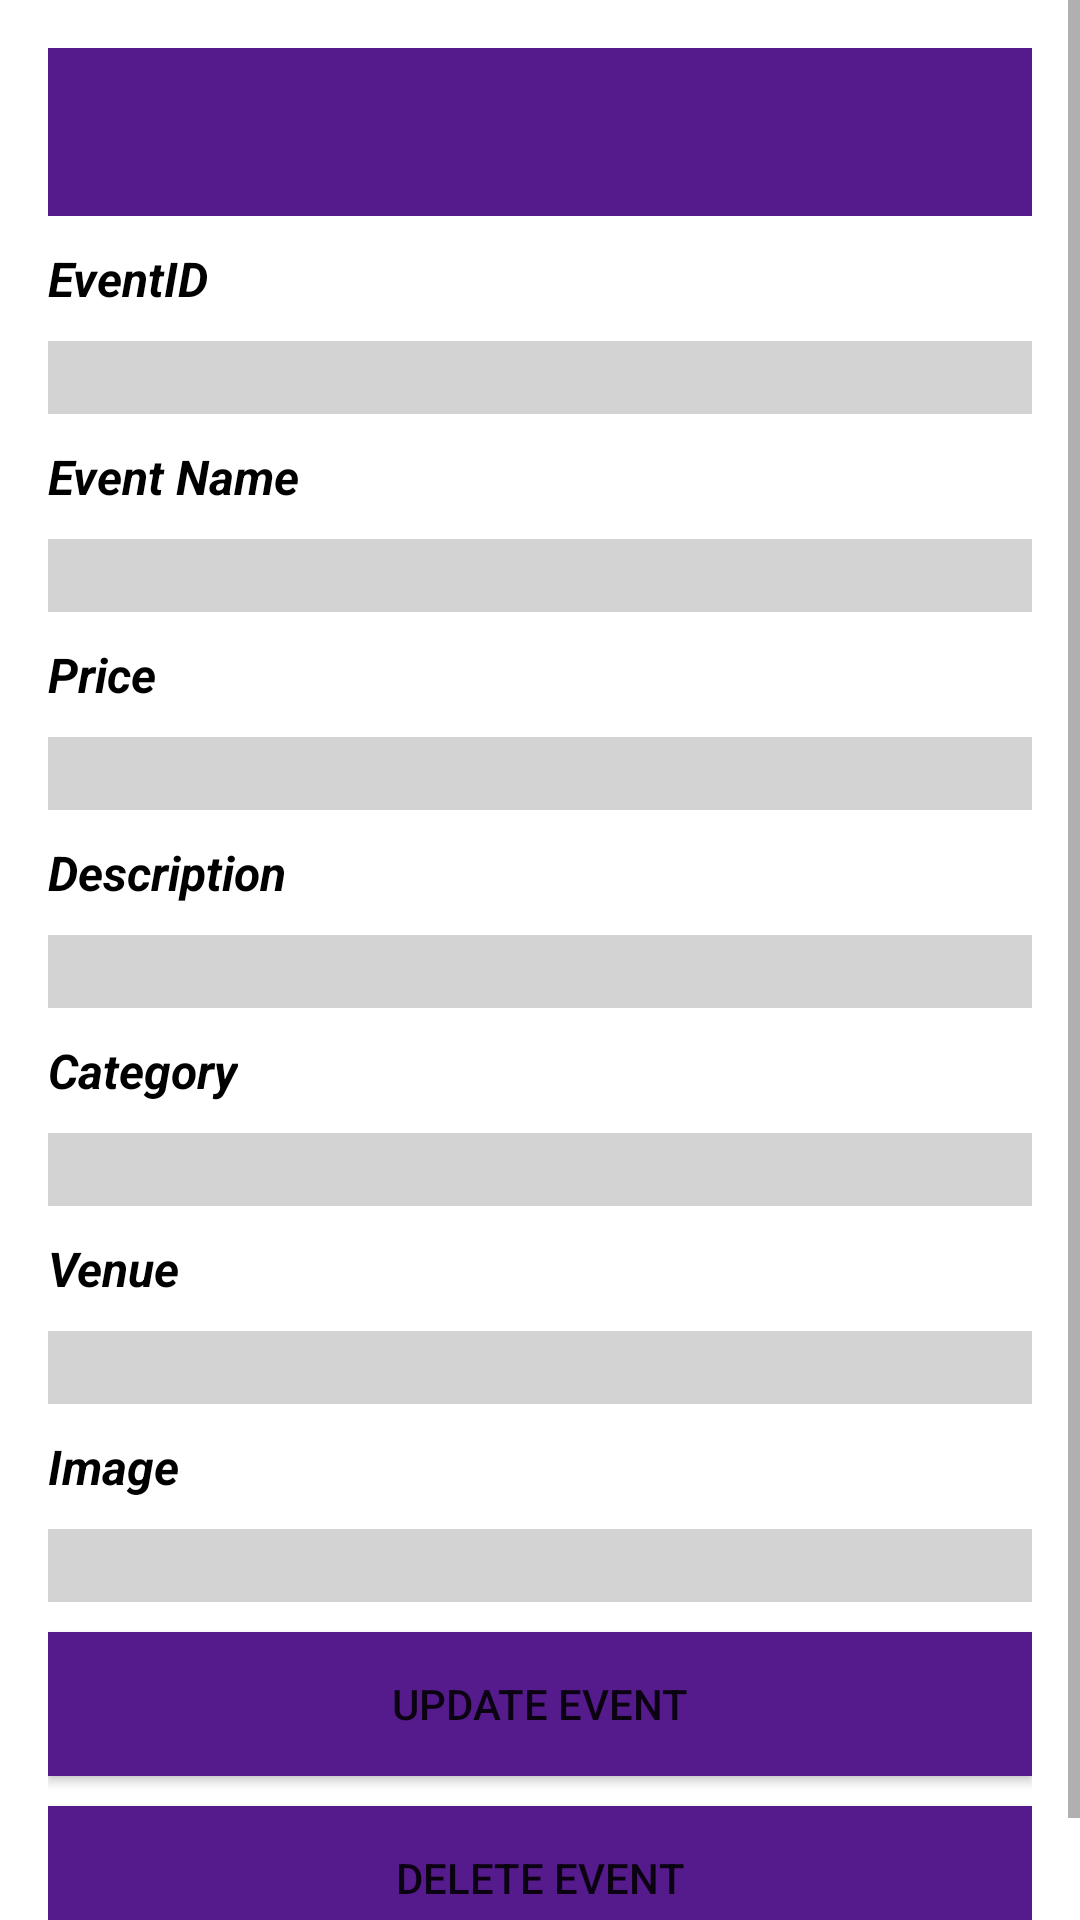

Here is an Android app screen rendered from its layout file. Give the layout XML and the strings, colors and styles it references.
<!-- AndroidManifest.xml: application theme MyMaterialTheme -->
<!-- res/layout/activity_edit_product.xml -->
<?xml version="1.0" encoding="utf-8"?>
<ScrollView android:layout_width="match_parent"
    android:layout_height="wrap_content"
    xmlns:android="http://schemas.android.com/apk/res/android">
<LinearLayout
    android:layout_width="match_parent"
    android:orientation="vertical"
    android:layout_height="match_parent"
    android:background="#ffffff"
    android:paddingBottom="@dimen/activity_vertical_margin"
    android:paddingLeft="@dimen/activity_horizontal_margin"
    android:paddingRight="@dimen/activity_horizontal_margin"
    android:paddingTop="@dimen/activity_vertical_margin">
    <LinearLayout
        android:layout_width="fill_parent"
        android:layout_height="wrap_content"
        android:layout_alignParentTop="true"
        android:layout_marginBottom="10dp"
        android:orientation="vertical">

        <include
            android:id="@+id/toolbar"
            layout="@layout/toolbar" />
    </LinearLayout>

    <TextView
        android:layout_width="wrap_content"
        android:textColor="#000000"
        android:textSize="16dp"
        android:layout_marginBottom="10dp"
        android:textStyle="bold|italic"
        android:layout_height="wrap_content"
        android:text="EventID" />

    <EditText
        android:layout_width="match_parent"
        android:layout_marginBottom="10dp"
        android:background="@color/input_register_bg"
        android:singleLine="true"
        android:layout_height="wrap_content"
        android:id="@+id/editTextId" />
    <TextView
        android:layout_width="wrap_content"
        android:layout_marginBottom="10dp"
        android:layout_height="wrap_content"
        android:textColor="#000000"
        android:textSize="16dp"
        android:textStyle="bold|italic"
        android:text="Event Name" />

    <EditText
        android:layout_width="match_parent"
        android:layout_marginBottom="10dp"
        android:background="@color/input_register_bg"
        android:singleLine="true"
        android:layout_height="wrap_content"
        android:id="@+id/editTextName" />

    <TextView
        android:layout_width="wrap_content"
        android:layout_marginBottom="10dp"
        android:layout_height="wrap_content"
        android:textColor="#000000"
        android:textSize="16dp"
        android:textStyle="bold|italic"
        android:text="Price" />

    <EditText
        android:layout_width="match_parent"
        android:layout_marginBottom="10dp"
        android:background="@color/input_register_bg"
        android:singleLine="true"
        android:layout_height="wrap_content"
        android:id="@+id/editTextPrice" />

    <TextView
        android:layout_width="wrap_content"
        android:layout_height="wrap_content"
        android:textColor="#000000"
        android:layout_marginBottom="10dp"
        android:textSize="16dp"
        android:textStyle="bold|italic"
        android:text="Description" />

    <EditText
        android:layout_width="match_parent"
        android:layout_height="wrap_content"
        android:layout_marginBottom="10dp"
        android:background="@color/input_register_bg"
        android:singleLine="true"
        android:id="@+id/editTextDecription" />
    <TextView
        android:layout_width="wrap_content"
        android:layout_height="wrap_content"
        android:layout_marginBottom="10dp"
        android:textColor="#000000"
        android:textSize="16dp"
        android:textStyle="bold|italic"
        android:text="Category" />

    <EditText
        android:layout_width="match_parent"
        android:layout_height="wrap_content"
        android:layout_marginBottom="10dp"
        android:background="@color/input_register_bg"
        android:singleLine="true"
        android:id="@+id/editTextCategory" />
    <TextView
        android:layout_width="wrap_content"
        android:layout_height="wrap_content"
        android:textColor="#000000"
        android:layout_marginBottom="10dp"
        android:textSize="16dp"
        android:textStyle="bold|italic"
        android:text="Venue" />

    <EditText
        android:layout_width="match_parent"
        android:layout_height="wrap_content"
        android:layout_marginBottom="10dp"
        android:background="@color/input_register_bg"
        android:singleLine="true"
        android:id="@+id/editTextVenue" />
    <TextView
        android:layout_width="wrap_content"
        android:layout_height="wrap_content"
        android:textColor="#000000"
        android:layout_marginBottom="10dp"
        android:textSize="16dp"
        android:textStyle="bold|italic"
        android:text="Image" />

    <EditText
        android:layout_width="match_parent"
        android:layout_height="wrap_content"
        android:layout_marginBottom="10dp"
        android:background="@color/input_register_bg"
        android:singleLine="true"
        android:id="@+id/editTextImage" />
    <Button
        android:layout_width="match_parent"
        android:layout_height="wrap_content"
        android:background="#551A8B"
        android:layout_marginBottom="10dp"
        android:text="Update Event"
        android:id="@+id/buttonUpdate" />

    <Button
        android:layout_width="match_parent"
        android:layout_height="wrap_content"
        android:background="#551A8B"
        android:layout_marginBottom="10dp"
        android:text="Delete Event"
        android:id="@+id/buttonDelete" />
</LinearLayout>
</ScrollView>
<!-- res/layout/toolbar.xml (included above) -->
<?xml version="1.0" encoding="utf-8"?>
<android.support.v7.widget.Toolbar xmlns:android="http://schemas.android.com/apk/res/android"
    xmlns:local="http://schemas.android.com/apk/res-auto"
    android:id="@+id/toolbar"
    android:layout_width="match_parent"
    android:layout_height="wrap_content"
    android:minHeight="?attr/actionBarSize"
    android:background="#551A8B"
    local:theme="@style/ThemeOverlay.AppCompat.Dark.ActionBar"
    local:popupTheme="@style/ThemeOverlay.AppCompat.Light" />
<!-- resources referenced by this layout -->
<resources>
  <color name="input_register_bg">#D3D3D3</color>
  <dimen name="activity_horizontal_margin">16dp</dimen>
  <dimen name="activity_vertical_margin">16dp</dimen>
  <style name="MyMaterialTheme" parent="MyMaterialTheme.Base">
          
          <item name="colorPrimary">@color/colorPrimary</item>
          <item name="colorPrimaryDark">@color/colorPrimaryDark</item>
          <item name="colorAccent">@color/colorAccent</item>
          <item name="windowActionBar">false</item>
          <item name="windowNoTitle">true</item>
      </style>
  <style name="MyMaterialTheme.Base" parent="Theme.AppCompat.Light.DarkActionBar">
          <item name="windowNoTitle">true</item>
          <item name="windowActionBar">false</item>
          <item name="colorPrimary">@color/colorPrimary</item>
          <item name="colorPrimaryDark">@color/colorPrimaryDark</item>
          <item name="colorAccent">@color/colorAccent</item>
      </style>
  <color name="colorPrimary">#3F51B5</color>
  <color name="colorPrimaryDark">#303F9F</color>
  <color name="colorAccent">#FF4081</color>
</resources>
